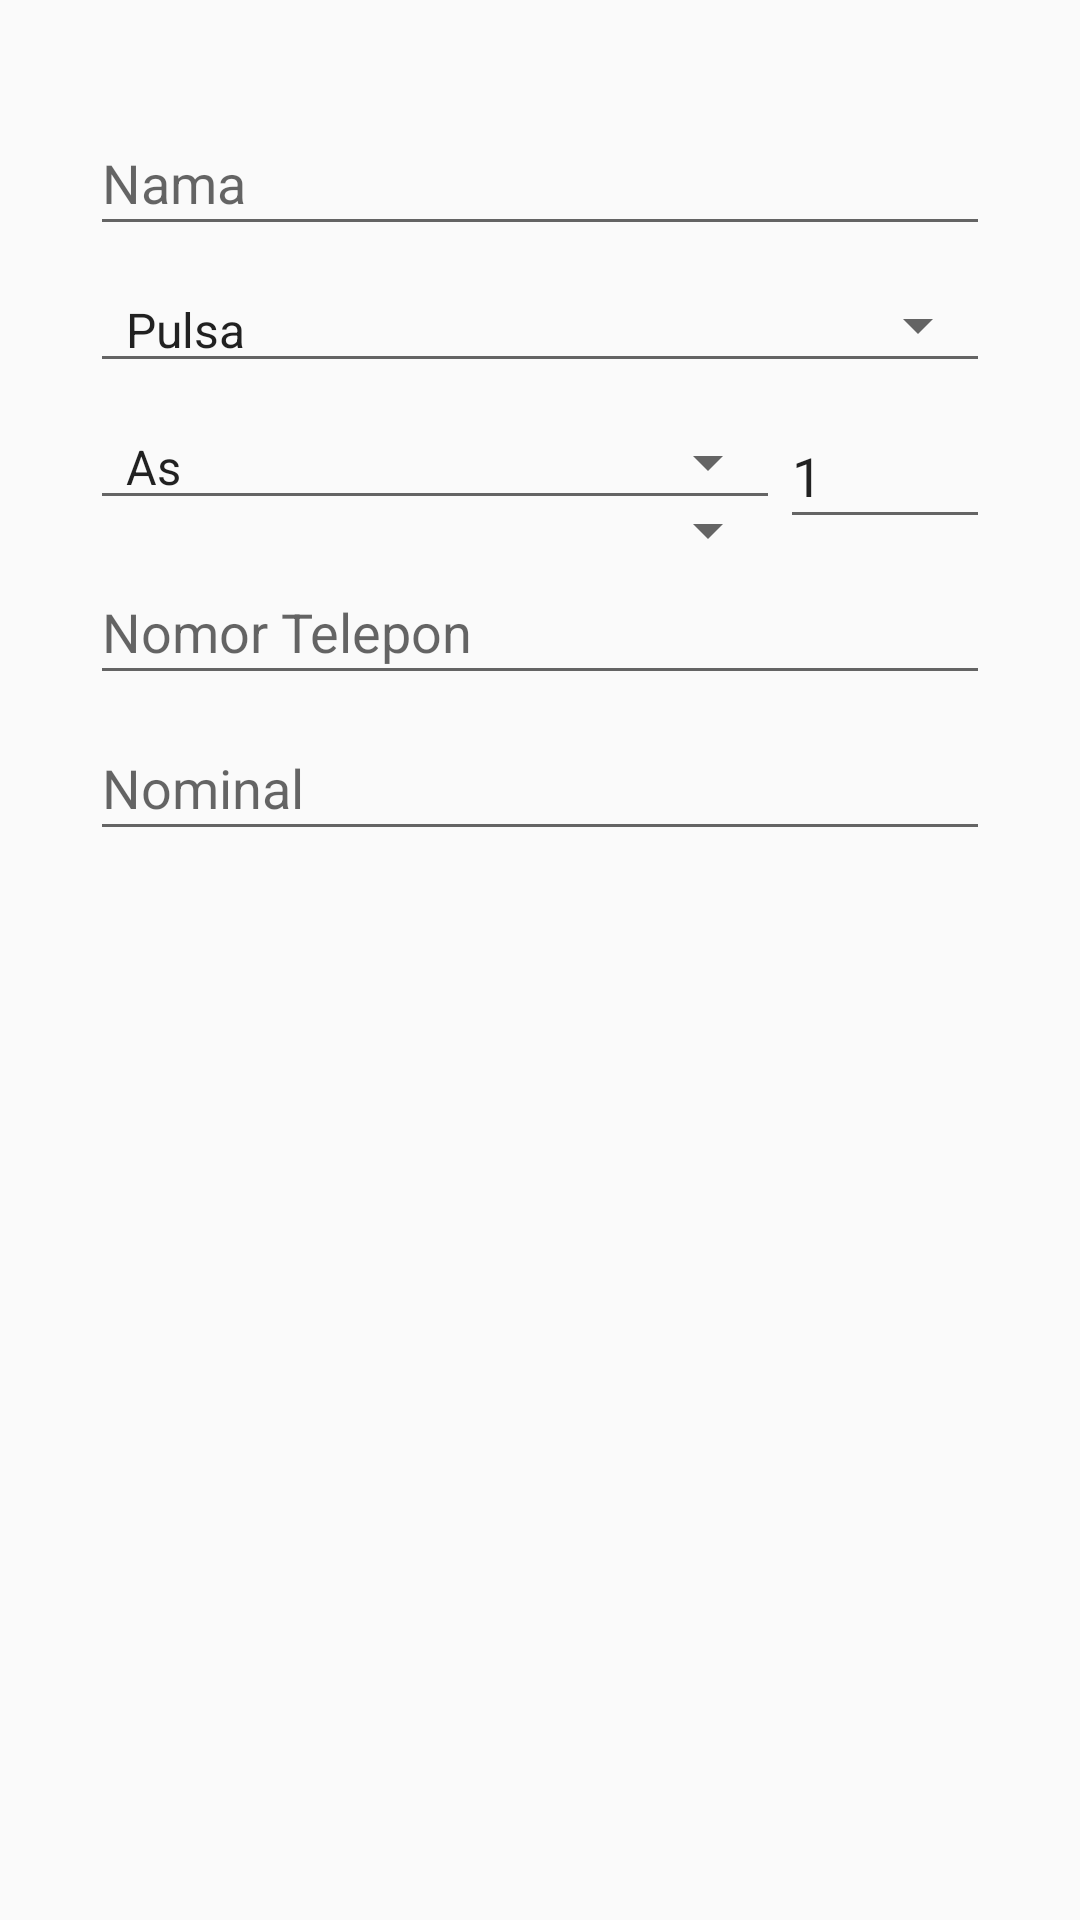

Android layout source for this screen:
<!-- AndroidManifest.xml: application theme AppTheme -->
<!-- res/layout/alfahmi__add_dialog.xml -->
<LinearLayout xmlns:android="http://schemas.android.com/apk/res/android"
    android:layout_width="match_parent"
    android:layout_height="match_parent"
	android:padding="30dp"
    android:orientation="vertical">
    <EditText
		android:id="@+id/alfahmi__edt_dialog_name"
		android:layout_width="match_parent"
		android:layout_height="45dp"
		android:layout_marginTop="@dimen/alfahmi__add_dialog_margin"
		android:inputType="text"
		android:hint="Nama" />
	<Spinner
		android:id="@+id/alfahmi__spnr_dialog_product"
		style="@style/Base.Widget.AppCompat.Spinner.Underlined"
		android:layout_width="match_parent"
		android:layout_height="wrap_content"
		android:layout_marginTop="@dimen/alfahmi__add_dialog_margin"
		android:spinnerMode="dialog"
		android:entries="@array/alfahmi__list_product"></Spinner>
	<LinearLayout
		android:id="@+id/alfahmi_layout"
		android:layout_width="match_parent"
		android:layout_height="45dp"
		android:orientation="horizontal"
		android:layout_marginTop="@dimen/alfahmi__add_dialog_margin">
		
		<LinearLayout
			android:layout_width="0dp"
			android:layout_height="45dp"
			android:layout_weight="1.0"
			android:orientation="vertical">
			<Spinner
				android:id="@+id/alfahmi__spnr_dialog_regular"
				style="@style/Base.Widget.AppCompat.Spinner.Underlined"
				android:layout_width="match_parent"
				android:layout_height="wrap_content"
				android:spinnerMode="dialog"
				android:entries="@array/alfahmi__list_regular"></Spinner>
			<Spinner
				android:id="@+id/alfahmi__spnr_dialog_package"
				style="@style/Base.Widget.AppCompat.Spinner.Underlined"
				android:layout_width="match_parent"
				android:layout_height="wrap_content"
				android:spinnerMode="dialog"
				android:entries="@array/alfahmi__list_package"></Spinner>
		</LinearLayout>
		<EditText
			android:id="@+id/alfahmi__edt_qty"
			android:layout_width="70dp"
			android:layout_height="45dp"
			android:inputType="number"
			android:hint="Qty"
			android:text="1" />
	</LinearLayout>
	<EditText
		android:id="@+id/alfahmi__edt_dialog_phone"
		android:layout_width="match_parent"
		android:layout_height="45dp"
		android:layout_marginTop="@dimen/alfahmi__add_dialog_margin"
		android:inputType="number"
		android:hint="Nomor Telepon" />
	<EditText
		android:id="@+id/alfahmi__edt_dialog_price"
		android:layout_width="match_parent"
		android:layout_height="45dp"
		android:layout_marginTop="@dimen/alfahmi__add_dialog_margin"
		android:inputType="number"
		android:hint="Nominal" />
</LinearLayout>
<!-- resources referenced by this layout -->
<resources>
  <string-array name="alfahmi__list_package">
  		<item>CUG 1.1</item>
  		<item>Loop Digi 3GB</item>
  		<item>Loop Circle 3GB</item>
  		<item>PRJJ 7GB</item>
  		<item>YED 30GB</item>
  	</string-array>
  <string-array name="alfahmi__list_product">
  		<item>Pulsa</item>
  		<item>Paket</item>
  		<item>Regular</item>
  	</string-array>
  <string-array name="alfahmi__list_regular">
  		<item>As</item>
  		<item>Loop</item>
  		<item>Simpati</item>
  	</string-array>
  <dimen name="alfahmi__add_dialog_margin">7dp</dimen>
  <style name="AppTheme" parent="@style/Theme.AppCompat.Light.DarkActionBar">
  		<item name="android:windowAnimationStyle">@null</item>
  	</style>
</resources>
